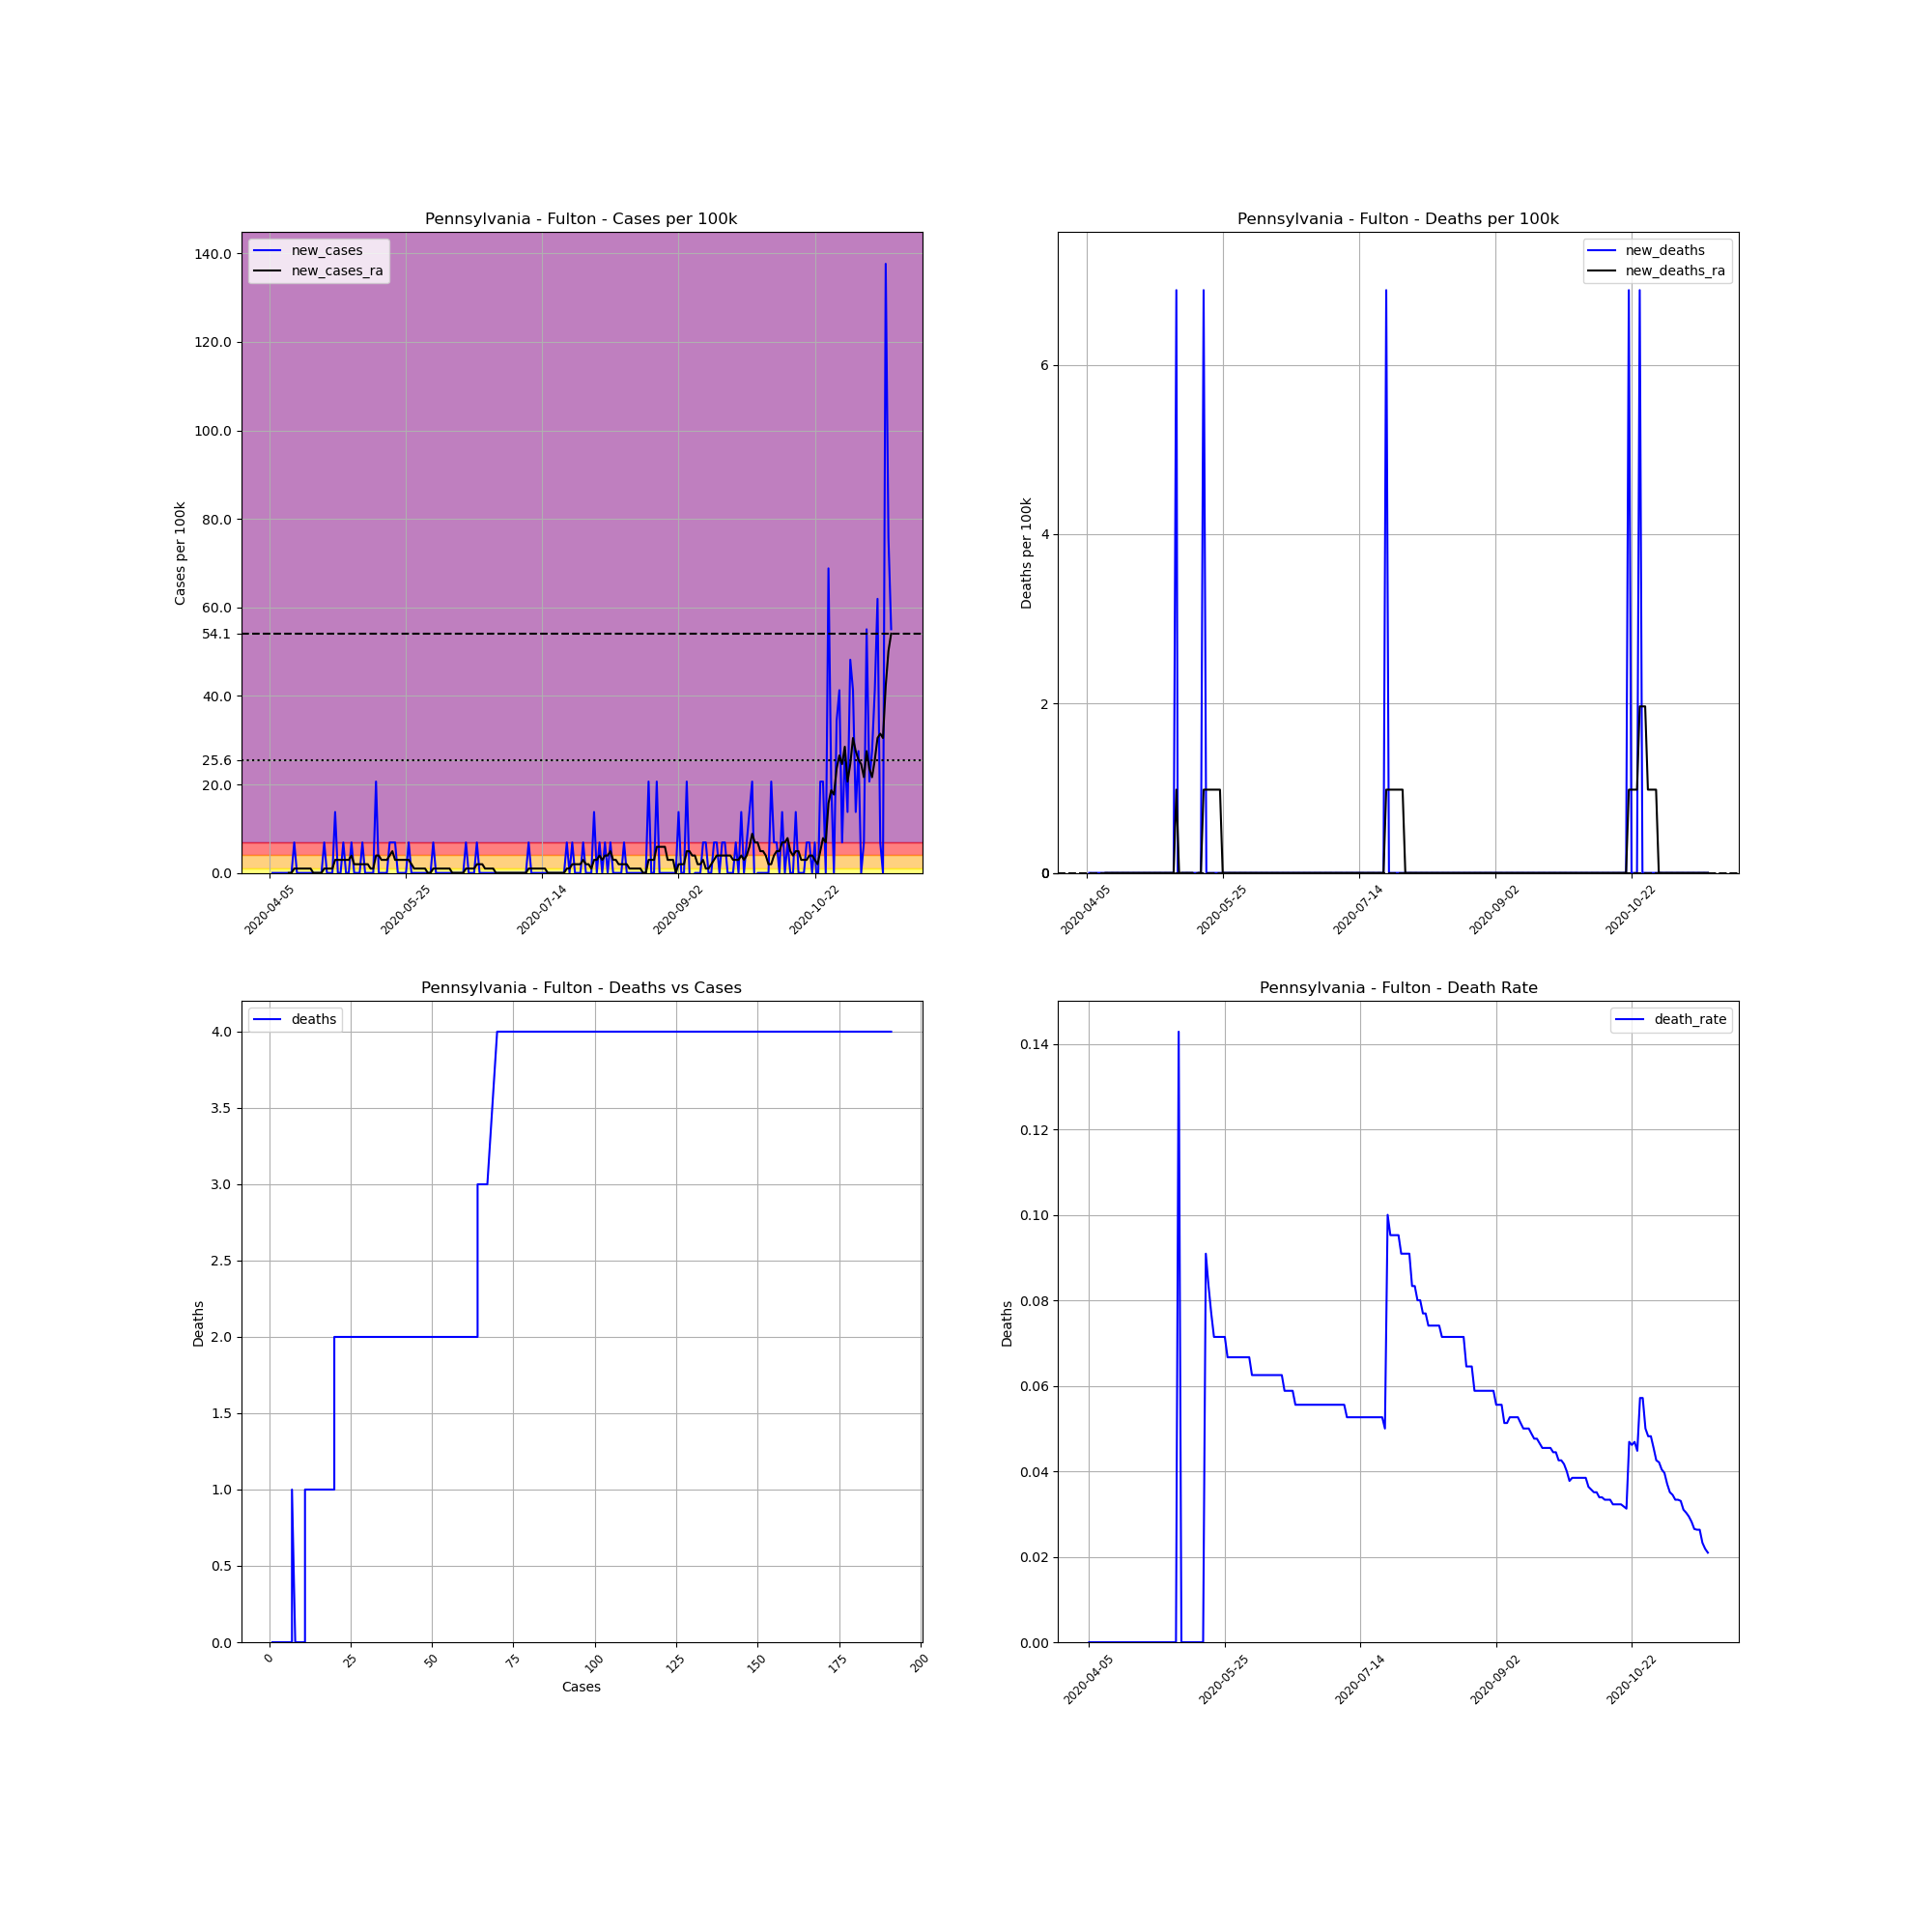

Data behind this chart, as committed beside it:
, date, county, state, fips, cases, deaths, COUNTY, STNAME, CTYNAME, POPESTIMATE2019, cases_per_100k, deaths_per_100k, death_rate, new_cases, new_deaths, new_cases_ra, new_deaths_ra
582695, 2020-04-05, Fulton, Pennsylvania, 42057, 1, 0, 57, Pennsylvania, Fulton, 14530, 6.882, 0.0, 0.0, , , , 
582696, 2020-04-06, Fulton, Pennsylvania, 42057, 1, 0, 57, Pennsylvania, Fulton, 14530, 6.882, 0.0, 0.0, 0.0, 0.0, , 
582697, 2020-04-07, Fulton, Pennsylvania, 42057, 1, 0, 57, Pennsylvania, Fulton, 14530, 6.882, 0.0, 0.0, 0.0, 0.0, , 
582698, 2020-04-08, Fulton, Pennsylvania, 42057, 1, 0, 57, Pennsylvania, Fulton, 14530, 6.882, 0.0, 0.0, 0.0, 0.0, , 
582699, 2020-04-09, Fulton, Pennsylvania, 42057, 1, 0, 57, Pennsylvania, Fulton, 14530, 6.882, 0.0, 0.0, 0.0, 0.0, , 
582700, 2020-04-10, Fulton, Pennsylvania, 42057, 1, 0, 57, Pennsylvania, Fulton, 14530, 6.882, 0.0, 0.0, 0.0, 0.0, , 
582701, 2020-04-11, Fulton, Pennsylvania, 42057, 1, 0, 57, Pennsylvania, Fulton, 14530, 6.882, 0.0, 0.0, 0.0, 0.0, , 
582702, 2020-04-12, Fulton, Pennsylvania, 42057, 1, 0, 57, Pennsylvania, Fulton, 14530, 6.882, 0.0, 0.0, 0.0, 0.0, 0.0, 0.0
582703, 2020-04-13, Fulton, Pennsylvania, 42057, 1, 0, 57, Pennsylvania, Fulton, 14530, 6.882, 0.0, 0.0, 0.0, 0.0, 0.0, 0.0
582704, 2020-04-14, Fulton, Pennsylvania, 42057, 2, 0, 57, Pennsylvania, Fulton, 14530, 13.76, 0.0, 0.0, 6.882, 0.0, 0.9832, 0.0
582705, 2020-04-15, Fulton, Pennsylvania, 42057, 2, 0, 57, Pennsylvania, Fulton, 14530, 13.76, 0.0, 0.0, 0.0, 0.0, 0.9832, 0.0
582706, 2020-04-16, Fulton, Pennsylvania, 42057, 2, 0, 57, Pennsylvania, Fulton, 14530, 13.76, 0.0, 0.0, 0.0, 0.0, 0.9832, 0.0
582707, 2020-04-17, Fulton, Pennsylvania, 42057, 2, 0, 57, Pennsylvania, Fulton, 14530, 13.76, 0.0, 0.0, 0.0, 0.0, 0.9832, 0.0
582708, 2020-04-18, Fulton, Pennsylvania, 42057, 2, 0, 57, Pennsylvania, Fulton, 14530, 13.76, 0.0, 0.0, 0.0, 0.0, 0.9832, 0.0
582709, 2020-04-19, Fulton, Pennsylvania, 42057, 2, 0, 57, Pennsylvania, Fulton, 14530, 13.76, 0.0, 0.0, 0.0, 0.0, 0.9832, 0.0
582710, 2020-04-20, Fulton, Pennsylvania, 42057, 2, 0, 57, Pennsylvania, Fulton, 14530, 13.76, 0.0, 0.0, 0.0, 0.0, 0.9832, 0.0
582711, 2020-04-21, Fulton, Pennsylvania, 42057, 2, 0, 57, Pennsylvania, Fulton, 14530, 13.76, 0.0, 0.0, 0.0, 0.0, 0.0, 0.0
582712, 2020-04-22, Fulton, Pennsylvania, 42057, 2, 0, 57, Pennsylvania, Fulton, 14530, 13.76, 0.0, 0.0, 0.0, 0.0, 0.0, 0.0
582713, 2020-04-23, Fulton, Pennsylvania, 42057, 2, 0, 57, Pennsylvania, Fulton, 14530, 13.76, 0.0, 0.0, 0.0, 0.0, 0.0, 0.0
582714, 2020-04-24, Fulton, Pennsylvania, 42057, 2, 0, 57, Pennsylvania, Fulton, 14530, 13.76, 0.0, 0.0, 0.0, 0.0, 0.0, 0.0
582715, 2020-04-25, Fulton, Pennsylvania, 42057, 3, 0, 57, Pennsylvania, Fulton, 14530, 20.65, 0.0, 0.0, 6.882, 0.0, 0.9832, 0.0
582716, 2020-04-26, Fulton, Pennsylvania, 42057, 3, 0, 57, Pennsylvania, Fulton, 14530, 20.65, 0.0, 0.0, 0.0, 0.0, 0.9832, 0.0
582717, 2020-04-27, Fulton, Pennsylvania, 42057, 3, 0, 57, Pennsylvania, Fulton, 14530, 20.65, 0.0, 0.0, 0.0, 0.0, 0.9832, 0.0
582718, 2020-04-28, Fulton, Pennsylvania, 42057, 3, 0, 57, Pennsylvania, Fulton, 14530, 20.65, 0.0, 0.0, 0.0, 0.0, 0.9832, 0.0
582719, 2020-04-29, Fulton, Pennsylvania, 42057, 5, 0, 57, Pennsylvania, Fulton, 14530, 34.41, 0.0, 0.0, 13.76, 0.0, 2.95, 0.0
582720, 2020-04-30, Fulton, Pennsylvania, 42057, 5, 0, 57, Pennsylvania, Fulton, 14530, 34.41, 0.0, 0.0, 0.0, 0.0, 2.95, 0.0
582721, 2020-05-01, Fulton, Pennsylvania, 42057, 5, 0, 57, Pennsylvania, Fulton, 14530, 34.41, 0.0, 0.0, 0.0, 0.0, 2.95, 0.0
582722, 2020-05-02, Fulton, Pennsylvania, 42057, 6, 0, 57, Pennsylvania, Fulton, 14530, 41.29, 0.0, 0.0, 6.882, 0.0, 2.95, 0.0
582723, 2020-05-03, Fulton, Pennsylvania, 42057, 6, 0, 57, Pennsylvania, Fulton, 14530, 41.29, 0.0, 0.0, 0.0, 0.0, 2.95, 0.0
582724, 2020-05-04, Fulton, Pennsylvania, 42057, 6, 0, 57, Pennsylvania, Fulton, 14530, 41.29, 0.0, 0.0, 0.0, 0.0, 2.95, 0.0
582725, 2020-05-05, Fulton, Pennsylvania, 42057, 7, 0, 57, Pennsylvania, Fulton, 14530, 48.18, 0.0, 0.0, 6.882, 0.0, 3.933, 0.0
582726, 2020-05-06, Fulton, Pennsylvania, 42057, 7, 0, 57, Pennsylvania, Fulton, 14530, 48.18, 0.0, 0.0, 0.0, 0.0, 1.966, 0.0
582727, 2020-05-07, Fulton, Pennsylvania, 42057, 7, 0, 57, Pennsylvania, Fulton, 14530, 48.18, 0.0, 0.0, 0.0, 0.0, 1.966, 0.0
582728, 2020-05-08, Fulton, Pennsylvania, 42057, 7, 1, 57, Pennsylvania, Fulton, 14530, 48.18, 6.882, 0.1429, 0.0, 6.882, 1.966, 0.9832
582729, 2020-05-09, Fulton, Pennsylvania, 42057, 8, 0, 57, Pennsylvania, Fulton, 14530, 55.06, 0.0, 0.0, 6.882, -6.882, 1.966, 0.0
582730, 2020-05-10, Fulton, Pennsylvania, 42057, 8, 0, 57, Pennsylvania, Fulton, 14530, 55.06, 0.0, 0.0, 0.0, 0.0, 1.966, 0.0
582731, 2020-05-11, Fulton, Pennsylvania, 42057, 8, 0, 57, Pennsylvania, Fulton, 14530, 55.06, 0.0, 0.0, 0.0, 0.0, 1.966, 0.0
582732, 2020-05-12, Fulton, Pennsylvania, 42057, 8, 0, 57, Pennsylvania, Fulton, 14530, 55.06, 0.0, 0.0, 0.0, 0.0, 0.9832, 0.0
582733, 2020-05-13, Fulton, Pennsylvania, 42057, 8, 0, 57, Pennsylvania, Fulton, 14530, 55.06, 0.0, 0.0, 0.0, 0.0, 0.9832, 0.0
582734, 2020-05-14, Fulton, Pennsylvania, 42057, 11, 0, 57, Pennsylvania, Fulton, 14530, 75.71, 0.0, 0.0, 20.65, 0.0, 3.933, 0.0
582735, 2020-05-15, Fulton, Pennsylvania, 42057, 11, 0, 57, Pennsylvania, Fulton, 14530, 75.71, 0.0, 0.0, 0.0, 0.0, 3.933, -0.9832
582736, 2020-05-16, Fulton, Pennsylvania, 42057, 11, 0, 57, Pennsylvania, Fulton, 14530, 75.71, 0.0, 0.0, 0.0, 0.0, 2.95, 0.0
582737, 2020-05-17, Fulton, Pennsylvania, 42057, 11, 0, 57, Pennsylvania, Fulton, 14530, 75.71, 0.0, 0.0, 0.0, 0.0, 2.95, 0.0
582738, 2020-05-18, Fulton, Pennsylvania, 42057, 11, 1, 57, Pennsylvania, Fulton, 14530, 75.71, 6.882, 0.09091, 0.0, 6.882, 2.95, 0.9832
582739, 2020-05-19, Fulton, Pennsylvania, 42057, 12, 1, 57, Pennsylvania, Fulton, 14530, 82.59, 6.882, 0.08333, 6.882, 0.0, 3.933, 0.9832
582740, 2020-05-20, Fulton, Pennsylvania, 42057, 13, 1, 57, Pennsylvania, Fulton, 14530, 89.47, 6.882, 0.07692, 6.882, 0.0, 4.916, 0.9832
582741, 2020-05-21, Fulton, Pennsylvania, 42057, 14, 1, 57, Pennsylvania, Fulton, 14530, 96.35, 6.882, 0.07143, 6.882, 0.0, 2.95, 0.9832
582742, 2020-05-22, Fulton, Pennsylvania, 42057, 14, 1, 57, Pennsylvania, Fulton, 14530, 96.35, 6.882, 0.07143, 0.0, 0.0, 2.95, 0.9832
582743, 2020-05-23, Fulton, Pennsylvania, 42057, 14, 1, 57, Pennsylvania, Fulton, 14530, 96.35, 6.882, 0.07143, 0.0, 0.0, 2.95, 0.9832
582744, 2020-05-24, Fulton, Pennsylvania, 42057, 14, 1, 57, Pennsylvania, Fulton, 14530, 96.35, 6.882, 0.07143, 0.0, 0.0, 2.95, 0.9832
582745, 2020-05-25, Fulton, Pennsylvania, 42057, 14, 1, 57, Pennsylvania, Fulton, 14530, 96.35, 6.882, 0.07143, 0.0, 0.0, 2.95, 0.0
582746, 2020-05-26, Fulton, Pennsylvania, 42057, 15, 1, 57, Pennsylvania, Fulton, 14530, 103.2, 6.882, 0.06667, 6.882, 0.0, 2.95, 0.0
582747, 2020-05-27, Fulton, Pennsylvania, 42057, 15, 1, 57, Pennsylvania, Fulton, 14530, 103.2, 6.882, 0.06667, 0.0, 0.0, 1.966, 0.0
582748, 2020-05-28, Fulton, Pennsylvania, 42057, 15, 1, 57, Pennsylvania, Fulton, 14530, 103.2, 6.882, 0.06667, 0.0, 0.0, 0.9832, 0.0
582749, 2020-05-29, Fulton, Pennsylvania, 42057, 15, 1, 57, Pennsylvania, Fulton, 14530, 103.2, 6.882, 0.06667, 0.0, 0.0, 0.9832, 0.0
582750, 2020-05-30, Fulton, Pennsylvania, 42057, 15, 1, 57, Pennsylvania, Fulton, 14530, 103.2, 6.882, 0.06667, 0.0, 0.0, 0.9832, 0.0
582751, 2020-05-31, Fulton, Pennsylvania, 42057, 15, 1, 57, Pennsylvania, Fulton, 14530, 103.2, 6.882, 0.06667, 0.0, 0.0, 0.9832, 0.0
582752, 2020-06-01, Fulton, Pennsylvania, 42057, 15, 1, 57, Pennsylvania, Fulton, 14530, 103.2, 6.882, 0.06667, 0.0, 0.0, 0.9832, 0.0
582753, 2020-06-02, Fulton, Pennsylvania, 42057, 15, 1, 57, Pennsylvania, Fulton, 14530, 103.2, 6.882, 0.06667, 0.0, 0.0, 0.0, 0.0
582754, 2020-06-03, Fulton, Pennsylvania, 42057, 15, 1, 57, Pennsylvania, Fulton, 14530, 103.2, 6.882, 0.06667, 0.0, 0.0, 0.0, 0.0
... 169 more rows
